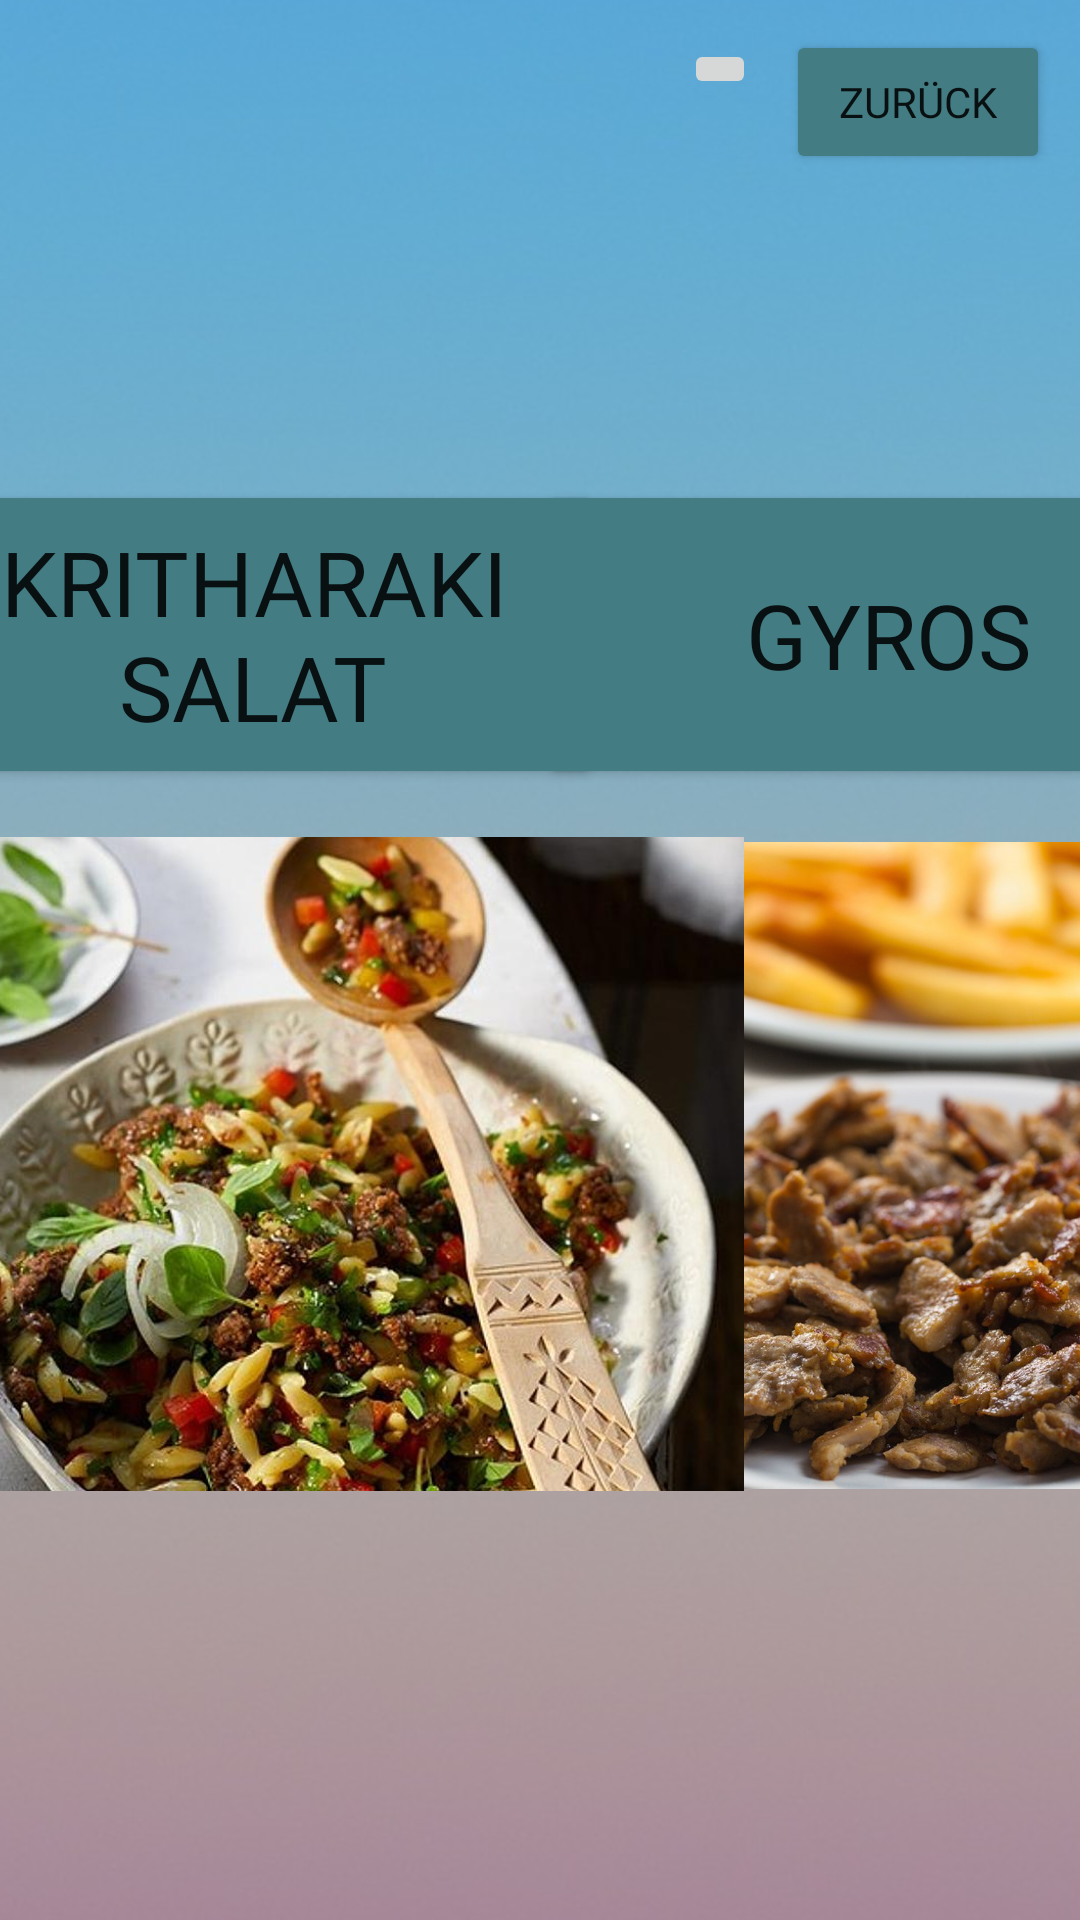

This screen was rendered from an Android layout file. Write that file and the resources it references.
<!-- AndroidManifest.xml: application theme Theme.Basicchat -->
<!-- res/layout/griechischscreen.xml -->
<?xml version="1.0" encoding="utf-8"?>
<androidx.constraintlayout.widget.ConstraintLayout
    xmlns:android="http://schemas.android.com/apk/res/android"
    xmlns:app="http://schemas.android.com/apk/res-auto"
    xmlns:tools="http://schemas.android.com/tools"
    android:layout_width="match_parent"
    android:layout_height="match_parent">

    <Button
        android:id="@+id/but_back_griech"
        android:layout_width="wrap_content"
        android:layout_height="wrap_content"
        android:layout_marginTop="10dp"
        android:layout_marginEnd="10dp"
        android:backgroundTint="#437C83"
        android:fontFamily="@font/aldrich"
        android:text="@string/zur_ck3"
        app:cornerRadius="6dp"
        app:layout_constraintEnd_toEndOf="parent"
        app:layout_constraintTop_toTopOf="parent" />

    <ImageView
        android:id="@+id/imageView15"
        android:layout_width="1416dp"
        android:layout_height="1058dp"
        android:contentDescription="@string/background"
        app:layout_constraintBottom_toBottomOf="parent"
        app:layout_constraintEnd_toEndOf="parent"
        app:layout_constraintStart_toStartOf="parent"
        app:layout_constraintTop_toTopOf="parent"
        app:layout_constraintVertical_bias="0.501"
        app:srcCompat="@drawable/_790679_simple_wallpapers" />

    <Button
        android:id="@+id/but_gyros"
        android:layout_width="232dp"
        android:layout_height="103dp"
        android:layout_marginStart="180dp"
        android:layout_marginTop="160dp"
        android:backgroundTint="#437C83"
        android:fontFamily="@font/aldrich"
        android:text="@string/gyros"
        android:textSize="30sp"
        app:cornerRadius="20dp"
        app:layout_constraintStart_toStartOf="parent"
        app:layout_constraintTop_toTopOf="parent" />

    <Button
        android:id="@+id/but_salat"
        android:layout_width="232dp"
        android:layout_height="103dp"
        android:layout_marginTop="160dp"
        android:layout_marginEnd="160dp"
        android:backgroundTint="#437C83"
        android:fontFamily="@font/aldrich"
        android:text="@string/kritharaki_salat"
        android:textSize="30sp"
        app:cornerRadius="20dp"
        app:layout_constraintEnd_toEndOf="parent"
        app:layout_constraintTop_toTopOf="parent" />

    <ImageView
        android:id="@+id/imageView16"
        android:layout_width="475dp"
        android:layout_height="135dp"
        android:layout_marginEnd="535dp"
        android:contentDescription="@string/flaggegriech"
        app:layout_constraintEnd_toStartOf="@+id/but_back_griech"
        app:layout_constraintTop_toTopOf="parent"
        app:srcCompat="@drawable/greek" />

    <ImageView
        android:id="@+id/imageView27"
        android:layout_width="383dp"
        android:layout_height="231dp"
        android:layout_marginTop="10dp"
        android:contentDescription="@string/bildgyros"
        app:layout_constraintEnd_toEndOf="@+id/but_gyros"
        app:layout_constraintStart_toStartOf="@+id/but_gyros"
        app:layout_constraintTop_toBottomOf="@+id/but_gyros"
        app:srcCompat="@drawable/_600x900_griechisches_gyros" />

    <ImageView
        android:id="@+id/imageView28"
        android:layout_width="424dp"
        android:layout_height="218dp"
        android:layout_marginTop="16dp"
        android:contentDescription="@string/bildsalat"
        app:layout_constraintEnd_toEndOf="@+id/but_salat"
        app:layout_constraintStart_toStartOf="@+id/but_salat"
        app:layout_constraintTop_toBottomOf="@+id/but_salat"
        app:srcCompat="@drawable/kritharaki_salat_mit_hackfleisch2" />

    <ImageButton
        android:id="@+id/but_home6"
        android:layout_width="wrap_content"
        android:layout_height="wrap_content"
        android:layout_marginTop="13dp"
        android:layout_marginEnd="10dp"
        android:contentDescription="@string/homeg"
        app:layout_constraintEnd_toStartOf="@+id/but_back_griech"
        app:layout_constraintTop_toTopOf="parent"
        app:srcCompat="@drawable/ic_baseline_home_24" />
</androidx.constraintlayout.widget.ConstraintLayout>
<!-- resources referenced by this layout -->
<resources>
  <!-- drawable _600x900_griechisches_gyros: jpg bitmap (drawable, 190358 bytes) -->
  <!-- drawable _790679_simple_wallpapers: jpg bitmap (drawable, 125862 bytes) -->
  <!-- drawable greek: png bitmap (drawable, 44201 bytes) -->
  <!-- drawable kritharaki_salat_mit_hackfleisch2: jpg bitmap (drawable, 91357 bytes) -->
  <string name="background">Background</string>
  <string name="bildgyros">bildgyros</string>
  <string name="bildsalat">bildsalat</string>
  <string name="flaggegriech">flaggegriech</string>
  <string name="gyros">Gyros</string>
  <string name="homeg">homeg</string>
  <string name="kritharaki_salat">Kritharaki Salat</string>
  <string name="zur_ck3">Zurück</string>
  <style name="Theme.Basicchat" parent="Theme.MaterialComponents.DayNight.DarkActionBar">
          
          <item name="colorPrimary">@color/purple_500</item>
          <item name="colorPrimaryVariant">@color/purple_700</item>
          <item name="colorOnPrimary">@color/white</item>
          
          <item name="colorSecondary">@color/teal_200</item>
          <item name="colorSecondaryVariant">@color/teal_700</item>
          <item name="colorOnSecondary">@color/black</item>
          
          <item name="android:statusBarColor" tools:targetApi="l">?attr/colorPrimaryVariant</item>
          
      </style>
  <!-- not gathered from this repository: default colours our renderer supplied (Android Studio template values) -->
  <color name="purple_500">#FF6200EE</color>
  <color name="purple_700">#FF3700B3</color>
  <color name="teal_200">#FF03DAC5</color>
  <color name="teal_700">#FF018786</color>
  <color name="black">#FF000000</color>
  <color name="white">#FFFFFFFF</color>
</resources>
